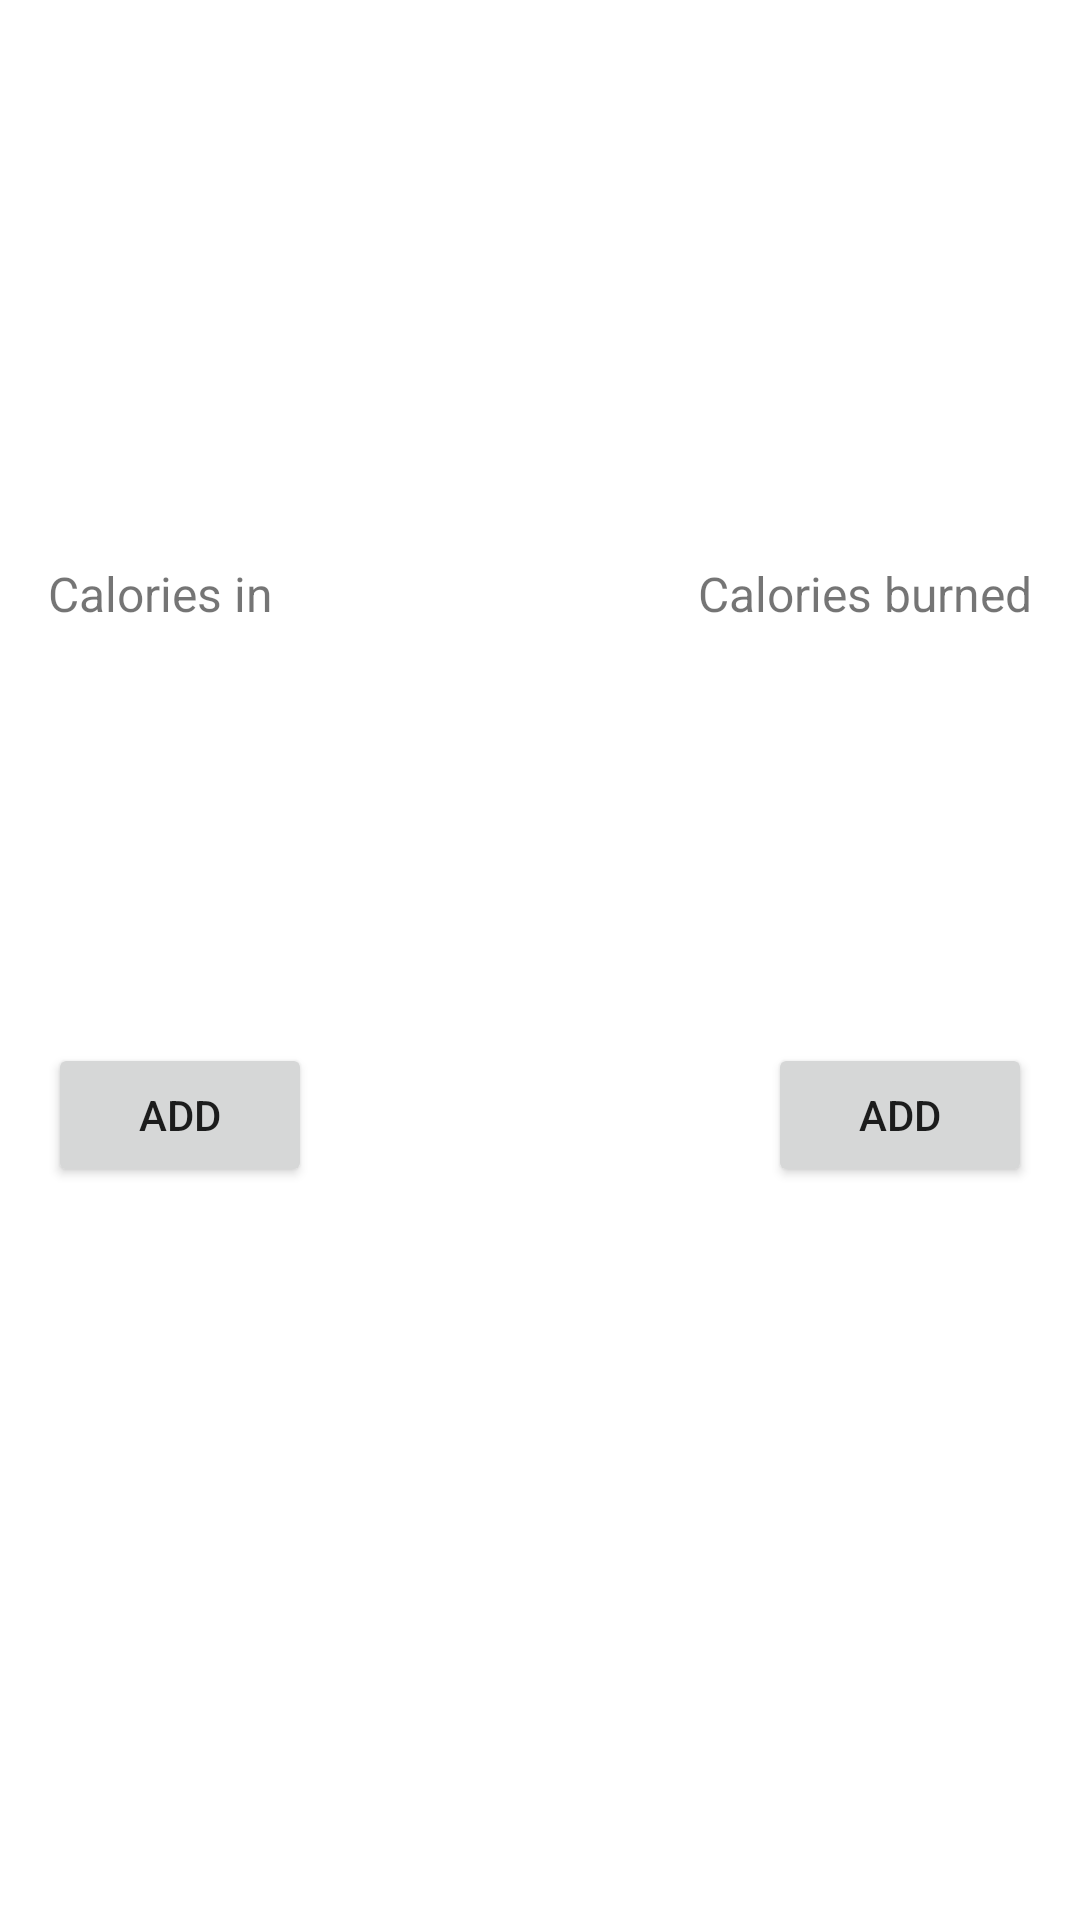

Android layout source for this screen:
<!-- AndroidManifest.xml: application theme Theme.FitnessApp.NoActionBar -->
<!-- res/layout/fragment_dashboard.xml -->
<?xml version="1.0" encoding="utf-8"?>
<androidx.constraintlayout.widget.ConstraintLayout xmlns:android="http://schemas.android.com/apk/res/android"
    xmlns:app="http://schemas.android.com/apk/res-auto"
    xmlns:tools="http://schemas.android.com/tools"
    android:layout_width="match_parent"
    android:layout_height="match_parent"
    tools:context="com.calcontrol.app.ui.navigation.navigationfragments.dashboard.DashboardFragment"
    android:padding="16dp">

    <TextView
        android:id="@+id/tvCaloricDeficitOrSurplus"
        android:layout_width="match_parent"
        android:layout_height="wrap_content"
        android:layout_marginStart="8dp"
        android:layout_marginTop="64dp"
        android:layout_marginEnd="8dp"
        android:textAlignment="center"
        android:textSize="20sp"
        app:layout_constraintEnd_toEndOf="parent"
        app:layout_constraintStart_toStartOf="parent"
        app:layout_constraintTop_toTopOf="parent"
        tools:text="You are -200 kcal in caloric DEFICIT" />

    <TextView
        android:id="@+id/tvCaloriesInLabel"
        android:layout_width="wrap_content"
        android:layout_height="wrap_content"
        android:layout_marginTop="80dp"
        android:text="Calories in"
        android:textSize="16sp"
        app:layout_constraintStart_toStartOf="parent"
        app:layout_constraintTop_toBottomOf="@+id/tvCaloricDeficitOrSurplus" />

    <ImageView
        android:id="@+id/ivResetCaloriesIn"
        android:layout_width="wrap_content"
        android:layout_height="wrap_content"
        android:src="@drawable/ic_reset"
        app:layout_constraintBottom_toBottomOf="@+id/tvCaloriesIn"
        app:layout_constraintStart_toStartOf="parent"
        app:layout_constraintTop_toTopOf="@+id/tvCaloriesIn" />

    <TextView
        android:id="@+id/tvCaloriesIn"
        android:layout_width="wrap_content"
        android:layout_height="wrap_content"
        android:layout_marginStart="8dp"
        android:layout_marginTop="32dp"
        android:textSize="32sp"
        app:layout_constraintStart_toEndOf="@+id/ivResetCaloriesIn"
        app:layout_constraintTop_toBottomOf="@+id/tvCaloriesInLabel"
        tools:text="1900" />

    <TextView
        android:id="@+id/tvCaloriesOutLabel"
        android:layout_width="wrap_content"
        android:layout_height="wrap_content"
        android:layout_marginTop="80dp"
        android:text="Calories burned"
        android:textSize="16sp"
        app:layout_constraintEnd_toEndOf="parent"
        app:layout_constraintTop_toBottomOf="@+id/tvCaloricDeficitOrSurplus" />

    <TextView
        android:id="@+id/tvCaloriesOut"
        android:layout_width="wrap_content"
        android:layout_height="wrap_content"
        android:layout_marginTop="32dp"
        android:layout_marginEnd="8dp"
        android:textSize="32sp"
        app:layout_constraintEnd_toStartOf="@+id/ivResetCaloriesOut"
        app:layout_constraintTop_toBottomOf="@+id/tvCaloriesOutLabel"
        tools:text="2000" />

    <ImageView
        android:id="@+id/ivResetCaloriesOut"
        android:layout_width="wrap_content"
        android:layout_height="wrap_content"
        android:src="@drawable/ic_reset"
        app:layout_constraintBottom_toBottomOf="@+id/tvCaloriesOut"
        app:layout_constraintEnd_toEndOf="parent"
        app:layout_constraintTop_toTopOf="@+id/tvCaloriesOut" />

    <Button
        android:id="@+id/btnAddCaloriesIn"
        android:layout_width="wrap_content"
        android:layout_height="wrap_content"
        android:layout_marginTop="64dp"
        android:text="ADD"
        app:layout_constraintStart_toStartOf="parent"
        app:layout_constraintTop_toBottomOf="@+id/tvCaloriesIn" />

    <Button
        android:id="@+id/btnAddCaloriesOut"
        android:layout_width="wrap_content"
        android:layout_height="wrap_content"
        android:layout_marginTop="64dp"
        android:text="ADD"
        app:layout_constraintEnd_toEndOf="parent"
        app:layout_constraintTop_toBottomOf="@+id/tvCaloriesOut" />
</androidx.constraintlayout.widget.ConstraintLayout>
<!-- resources referenced by this layout -->
<resources>
  <style name="Theme.FitnessApp.NoActionBar">
          <item name="windowActionBar">false</item>
          <item name="windowNoTitle">true</item>
      </style>
</resources>
